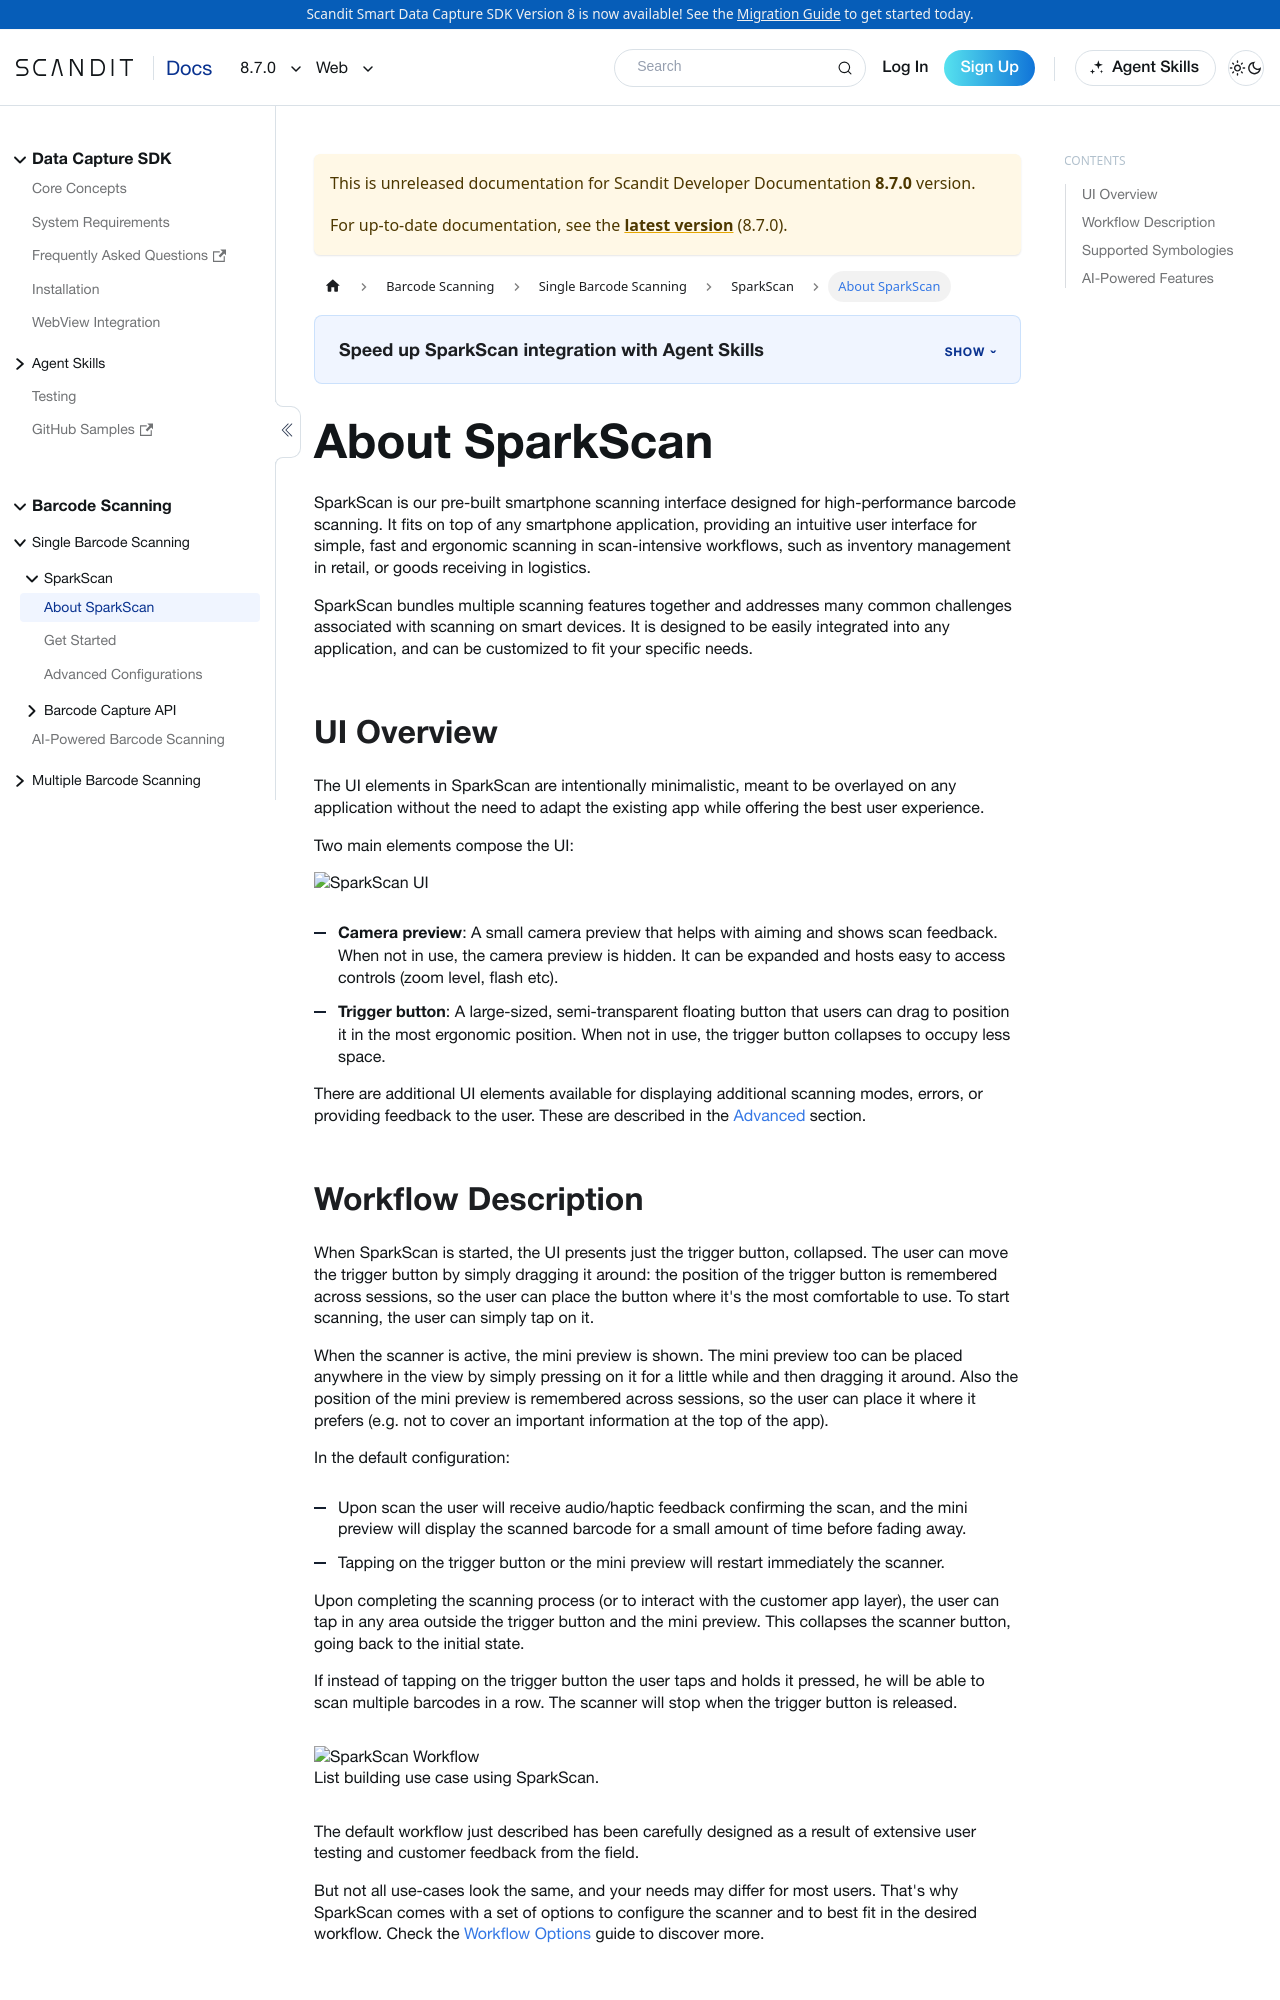

repository: Scandit/data-capture-documentation · page: pr-preview/pr-488/sdks/web/sparkscan/intro/index.html · generator: docusaurus

---
description: "SparkScan is a prebuilt scanning UI for fast, ergonomic barcode scanning that drops on top of any Web app."

sidebar_position: 1
pagination_prev: null
framework: web
keywords:
  - web
---
